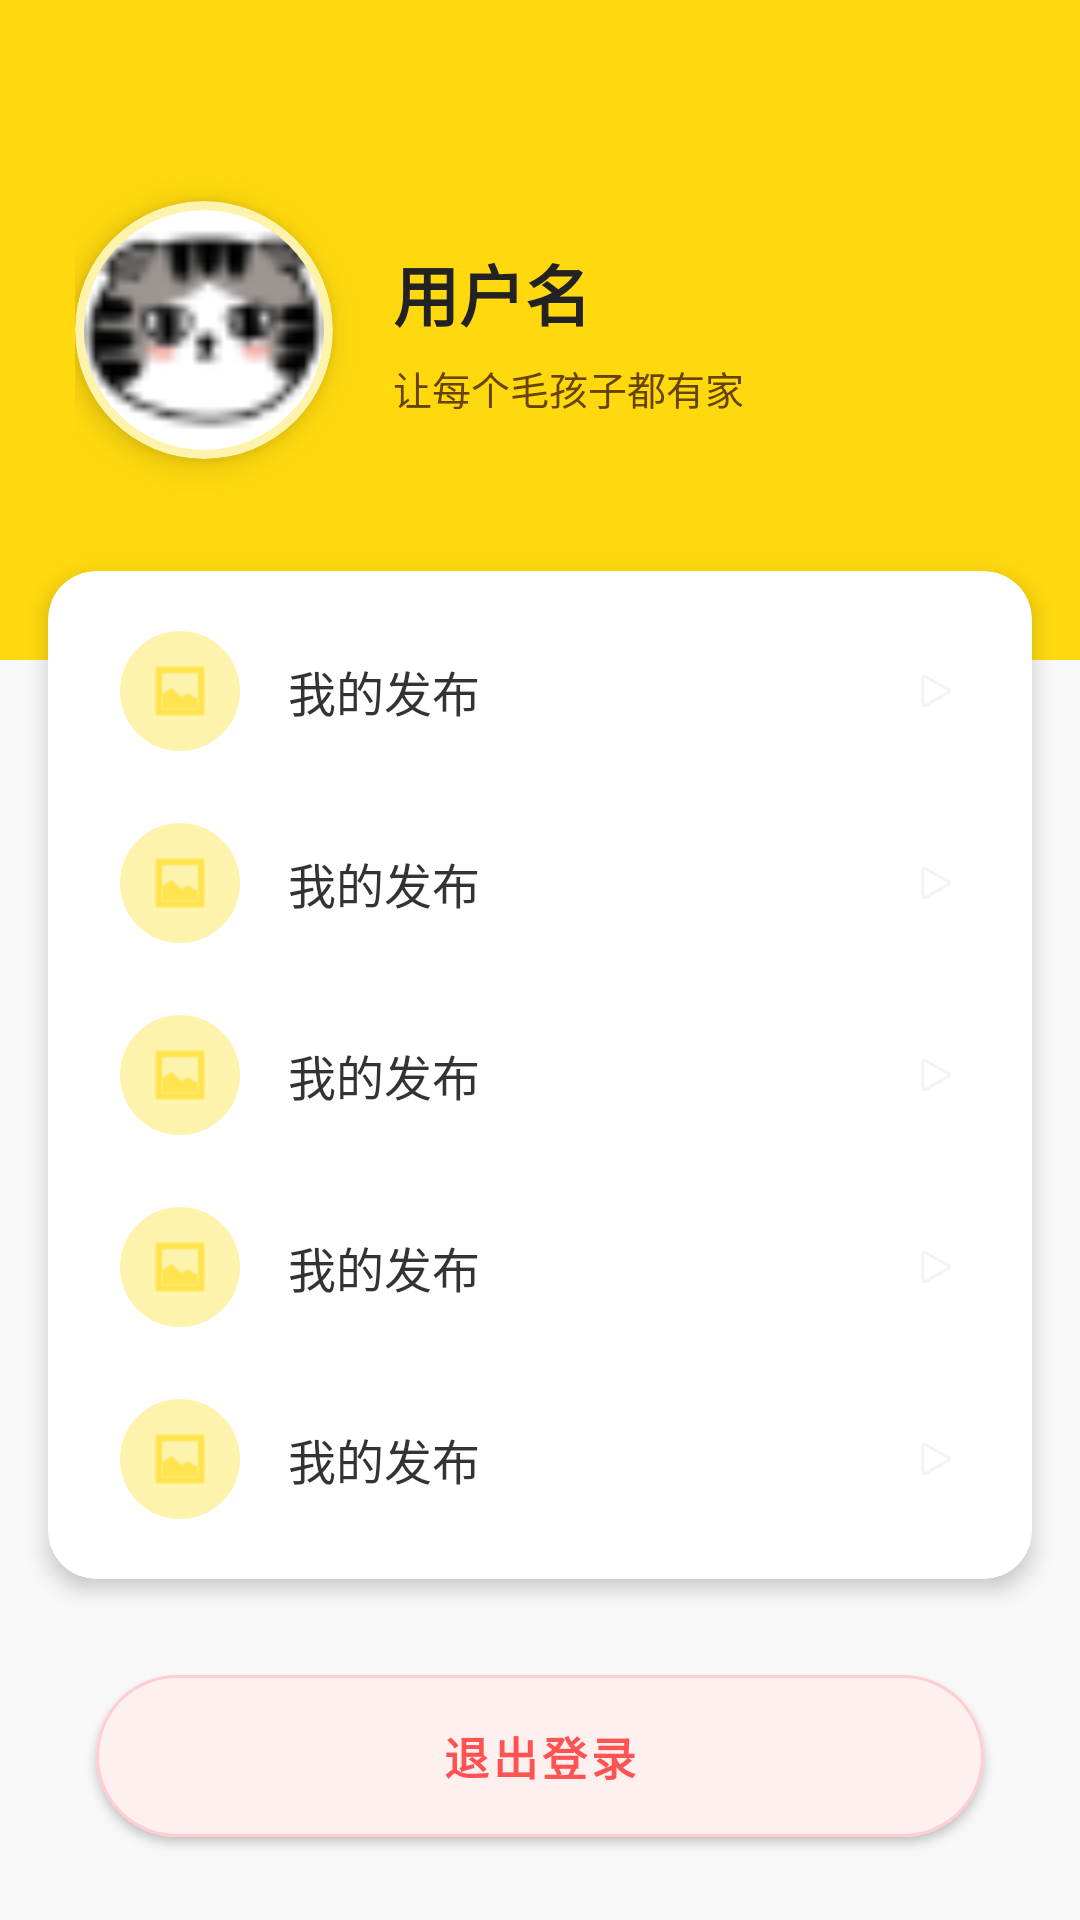

This screen was rendered from an Android layout file. Write that file and the resources it references.
<!-- AndroidManifest.xml: application theme Theme.PetAdoption -->
<!-- res/layout/fragment_mine.xml -->
<?xml version="1.0" encoding="utf-8"?>
<androidx.core.widget.NestedScrollView xmlns:android="http://schemas.android.com/apk/res/android"
    xmlns:app="http://schemas.android.com/apk/res-auto"
    android:layout_width="match_parent"
    android:layout_height="match_parent"
    android:background="#F8F8F8"
    android:scrollbars="none">

    <LinearLayout
        android:layout_width="match_parent"
        android:layout_height="wrap_content"
        android:orientation="vertical">

        <androidx.constraintlayout.widget.ConstraintLayout
            android:layout_width="match_parent"
            android:layout_height="220dp"
            android:background="@color/primary_color"
            android:padding="25dp">

            <androidx.cardview.widget.CardView
                android:id="@+id/cv_avatar_container"
                android:layout_width="86dp"
                android:layout_height="86dp"
                app:cardBackgroundColor="@color/secondary_color1"
                app:cardCornerRadius="43dp"
                app:cardElevation="6dp"
                app:layout_constraintBottom_toBottomOf="parent"
                app:layout_constraintStart_toStartOf="parent"
                app:layout_constraintTop_toTopOf="parent">

                <androidx.cardview.widget.CardView
                    android:layout_width="80dp"
                    android:layout_height="80dp"
                    android:layout_gravity="center"
                    app:cardCornerRadius="40dp"
                    app:cardElevation="0dp">

                    <ImageView
                        android:id="@+id/iv_mine_avatar"
                        android:layout_width="match_parent"
                        android:layout_height="match_parent"
                        android:scaleType="centerCrop"
                        android:src="@drawable/tab_icon1_2" />
                </androidx.cardview.widget.CardView>
            </androidx.cardview.widget.CardView>

            <LinearLayout
                android:layout_width="0dp"
                android:layout_height="wrap_content"
                android:layout_marginStart="20dp"
                android:orientation="vertical"
                app:layout_constraintBottom_toBottomOf="@+id/cv_avatar_container"
                app:layout_constraintEnd_toEndOf="parent"
                app:layout_constraintStart_toEndOf="@id/cv_avatar_container"
                app:layout_constraintTop_toTopOf="@+id/cv_avatar_container">

                <TextView
                    android:id="@+id/tv_mine_name"
                    android:layout_width="wrap_content"
                    android:layout_height="wrap_content"
                    android:text="用户名"
                    android:textColor="#222222"
                    android:textSize="22sp"
                    android:textStyle="bold" />

                <TextView
                    android:id="@+id/tv_mine_bio"
                    android:layout_width="wrap_content"
                    android:layout_height="wrap_content"
                    android:layout_marginTop="6dp"
                    android:text="让每个毛孩子都有家"
                    android:textColor="#664400"
                    android:textSize="13sp" />
            </LinearLayout>

        </androidx.constraintlayout.widget.ConstraintLayout>

        <androidx.cardview.widget.CardView
            android:layout_width="match_parent"
            android:layout_height="wrap_content"
            android:layout_marginHorizontal="16dp"
            android:layout_marginTop="-30dp"
            app:cardCornerRadius="16dp"
            app:cardElevation="4dp">

            <LinearLayout
                android:layout_width="match_parent"
                android:layout_height="wrap_content"
                android:orientation="vertical"
                android:padding="8dp">

                <include layout="@layout/item_mine_menu_styled" android:id="@+id/ll_my_publish" />
                <include layout="@layout/item_mine_menu_styled" android:id="@+id/ll_my_apply" />
                <include layout="@layout/item_mine_menu_styled" android:id="@+id/ll_my_favorite" />
                <include layout="@layout/item_mine_menu_styled" android:id="@+id/ll_my_checkin" />
                <include layout="@layout/item_mine_menu_styled" android:id="@+id/ll_settings" />

            </LinearLayout>
        </androidx.cardview.widget.CardView>

        <com.google.android.material.button.MaterialButton
            android:id="@+id/ll_logout"
            android:layout_width="match_parent"
            android:layout_height="54dp"
            android:layout_margin="32dp"
            android:text="退出登录"
            android:textColor="#FF5252"
            android:textSize="15sp"
            android:textStyle="bold"
            android:gravity="center"
            android:insetTop="0dp"
            android:insetBottom="0dp"
            app:backgroundTint="#FFF0F0"
            app:cornerRadius="27dp"
            app:elevation="0dp"
            app:strokeColor="#FFCDD2"
            app:strokeWidth="1dp" />

    </LinearLayout>
</androidx.core.widget.NestedScrollView>
<!-- res/layout/item_mine_menu_styled.xml (included above) -->
<?xml version="1.0" encoding="utf-8"?>
<LinearLayout xmlns:android="http://schemas.android.com/apk/res/android"
    xmlns:app="http://schemas.android.com/apk/res-auto"
    android:layout_width="match_parent"
    android:layout_height="64dp"
    android:background="?attr/selectableItemBackground"
    android:gravity="center_vertical"
    android:orientation="horizontal"
    android:paddingHorizontal="16dp">

    <FrameLayout
        android:layout_width="40dp"
        android:layout_height="40dp">
        <View
            android:layout_width="match_parent"
            android:layout_height="match_parent"
            android:background="@drawable/shape_circle_bg"
            android:backgroundTint="@color/secondary_color1" />
        <ImageView
            android:id="@+id/iv_menu_icon"
            android:layout_width="22dp"
            android:layout_height="22dp"
            android:layout_gravity="center"
            android:src="@android:drawable/ic_menu_gallery"
            app:tint="@color/primary_color" />
    </FrameLayout>

    <TextView
        android:id="@+id/tv_menu_title"
        android:layout_width="0dp"
        android:layout_height="wrap_content"
        android:layout_marginStart="16dp"
        android:layout_weight="1"
        android:text="我的发布"
        android:textColor="#333333"
        android:textSize="16sp" />

    <ImageView
        android:layout_width="16dp"
        android:layout_height="16dp"
        android:alpha="0.2"
        android:src="@android:drawable/ic_media_play" />
</LinearLayout>
<!-- resources referenced by this layout -->
<resources>
  <color name="primary_color">#FFD90E</color>
  <color name="secondary_color1">#FDF3AC</color>
  <!-- drawable shape_circle_bg (drawable) -->
  <shape xmlns:android="http://schemas.android.com/apk/res/android"
      android:shape="oval">
      <solid android:color="@color/secondary_color1"/>
  </shape>
  <!-- drawable tab_icon1_2: png bitmap (drawable, 1915 bytes) -->
  <style name="Theme.PetAdoption" parent="Base.Theme.PetAdoption" />
  <style name="Base.Theme.PetAdoption" parent="Theme.MaterialComponents.DayNight.NoActionBar.Bridge">
          
          
      </style>
</resources>
